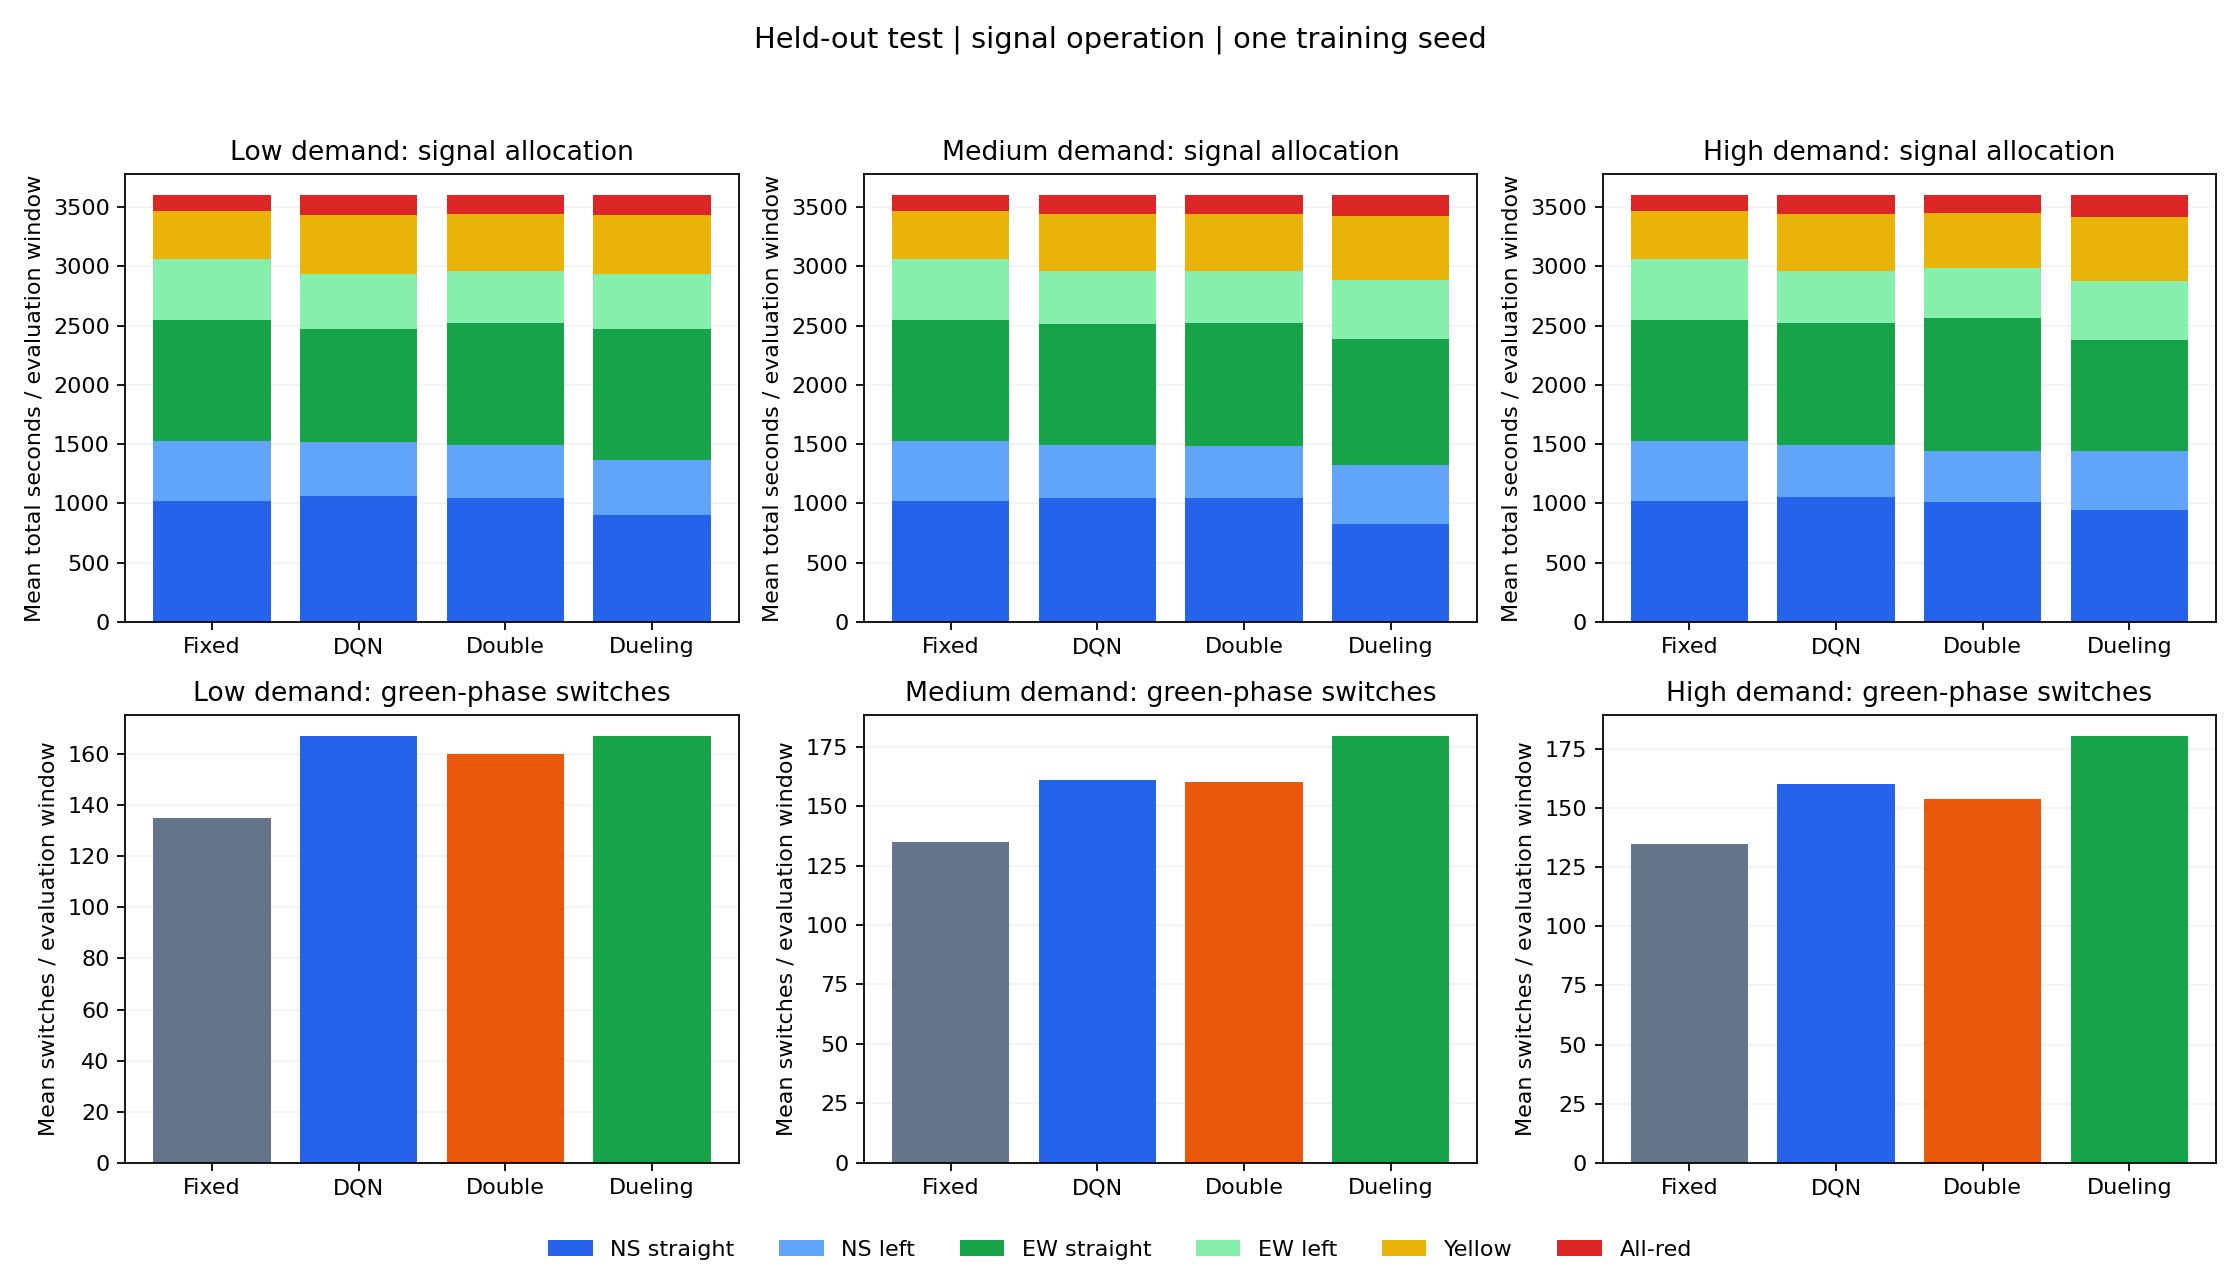

Data behind this chart, as committed beside it:
controller, level, cases, P0_NS_straight_s, P1_NS_left_s, P2_EW_straight_s, P3_EW_left_s, yellow_s, all_red_s, switches
fixed, low, 5, 1020, 510, 1020, 510, 405, 135, 135
fixed, medium, 5, 1020, 510, 1020, 510, 405, 135, 135
fixed, high, 5, 1020, 510, 1020, 510, 405, 135, 135
dqn, low, 5, 1058, 462, 954, 457.6, 501, 167, 167
dqn, medium, 5, 1049, 446.6, 1021, 440, 482.4, 160.8, 160.8
dqn, high, 5, 1055, 440, 1025, 440, 480, 160, 160
double_dqn, low, 5, 1049, 440, 1031, 440, 480, 160, 160
double_dqn, medium, 5, 1046, 440, 1034, 440, 480, 160, 160
double_dqn, high, 5, 1015, 426.8, 1123, 420.2, 461.4, 153.8, 153.8
dueling_dqn, low, 5, 905.4, 462, 1107, 457.6, 501, 167, 167
dueling_dqn, medium, 5, 827.4, 497.2, 1065, 492.8, 538.2, 179.4, 179.4
dueling_dqn, high, 5, 944.4, 499.4, 937.4, 497.2, 541.2, 180.4, 180.4
